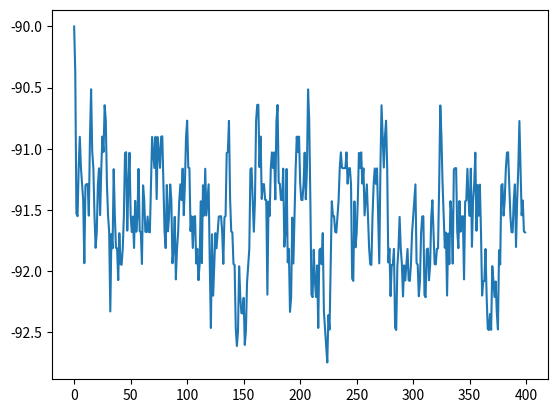

Reproduce this figure in Python.
import random
import math
import matplotlib.pyplot as plt

Nmyosin = 800
Fmyosin = 2e-12
Fs = Nmyosin*Fmyosin
talinclutch = 1200
talin_kon = 1 # s-1
talin_koff = 0.2
kT = 4.11e-12
clutch_binding_status = [0 for t in range(talinclutch)]
force = [0 for f in range(talinclutch)]
clutch_position = [0 for position in range(talinclutch)]
actin_flow = -90e-9
breakingforce = 50e-12
timepoints = 400
Fratio = 1


Nb = sum(clutch_binding_status)
ksub = 2e3 #substrate stiffness, 0.01-100 pN/nm, = 0.01e-3-100e-3 N/m
xsub = 0 #attachment point of the substrate
kclutch = 5e-3 #clutch spring constant (N/m),refered to as Kc in other models and 5 pN/nm
ts= 5e-3 #timestep (seconds)
Frupture = 2e-12 #clutch breaking point, (N) = 2pN
SubstrateForce = []
print(clutch_binding_status)
filament = []
for i in range(timepoints):
    Nb = sum(clutch_binding_status)
    #calculate engagement/disengagement
    for talin in range(talinclutch):
        if clutch_binding_status[talin] == 1: #if clutch is engages
            koff = math.exp(talin_koff*ts) * math.exp(force[talin] / Frupture)
            switch = random.random()
            if switch < koff: #check if clutch disengages
                clutch_binding_status[talin] = 0
        else: #check if clutch becomes engaged
            switch = random.random()
            if switch > math.exp(-talin_kon*ts):
                clutch_binding_status[talin] = 1

    # balance forces on the clutches by stretching the substrate
    xsub = (kclutch * sum([pos * bound for pos, bound in zip(clutch_position, clutch_binding_status)])) / (ksub + sum(clutch_binding_status) * kclutch)
    #update actin flow rate
    truevelocity = actin_flow * (1 - (ksub * xsub) / Fs)
    #Calculate new clutch positions for engaged clutches
    clutch_position = [(cp+truevelocity)*bs*ts if bs == 1 else xsub for cp,bs in zip(clutch_position,clutch_binding_status)]

    print(clutch_position)
    filament.append(truevelocity*1e9)
    SubstrateForce.append(sum(force))
    #Update the force on each clutch for the new substrate position
    force = [kclutch*(cp-xsub) for cp in clutch_position]

print(SubstrateForce)
plt.plot(filament)

plt.show()

